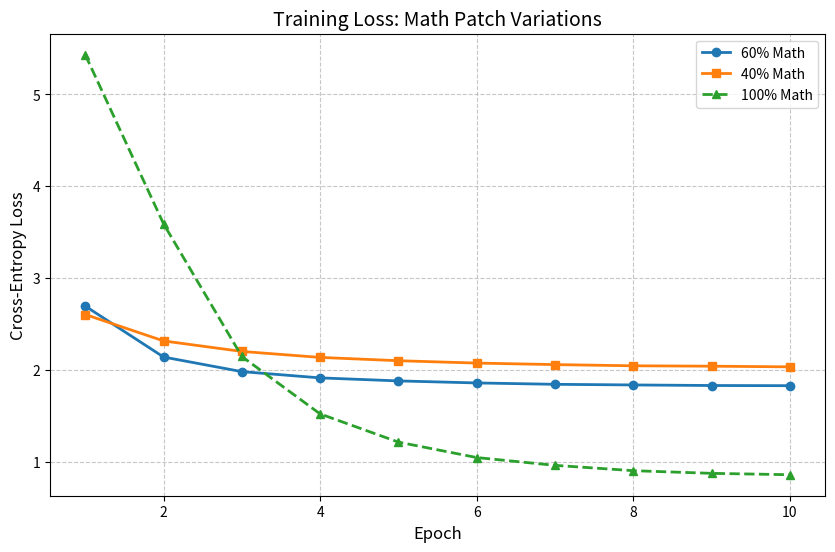
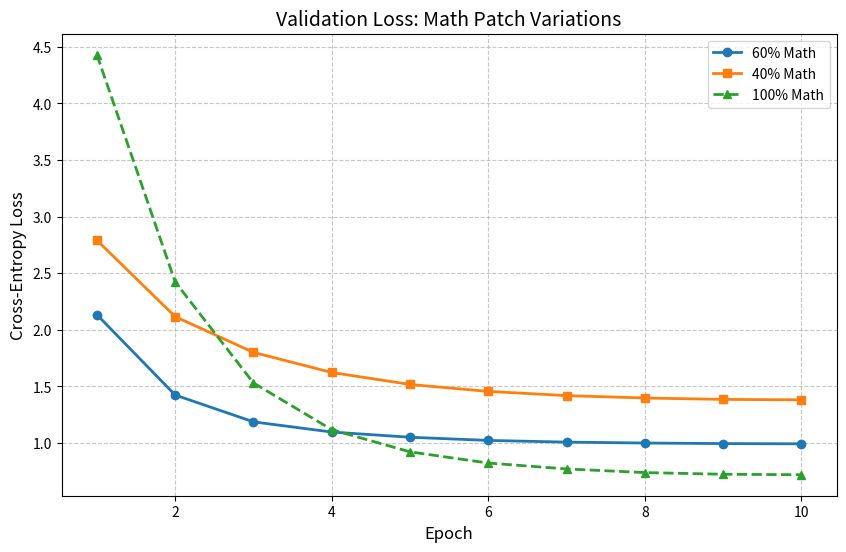
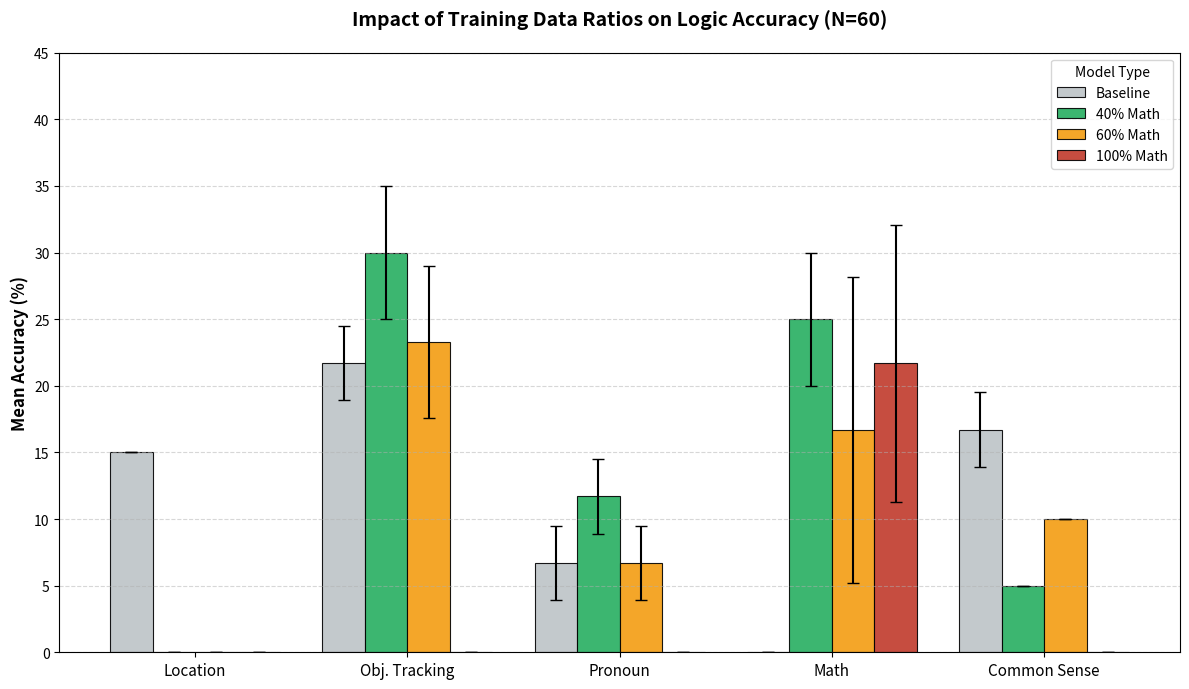

These figures' Python source, in order:
import matplotlib.pyplot as plt
import numpy as np
import os

# Create output directory if it doesn't exist
output_dir = "evaluation"
os.makedirs(output_dir, exist_ok=True)

# Data
epochs = list(range(1, 11))

# 60% Math Patch Model (4k Math / 3k Chat)
train_60 = [2.696, 2.142, 1.983, 1.915, 1.882, 1.86, 1.845, 1.838, 1.832, 1.83]
val_60 = [2.134, 1.424, 1.187, 1.097, 1.051, 1.023, 1.008, 1.0, 0.995, 0.993]

# 40% Math Patch Model (2k Math / 3k Chat)
train_40 = [2.6047, 2.3171, 2.2027, 2.1378, 2.1017, 2.0761, 2.0595, 2.0465, 2.0422, 2.0350]
val_40 = [2.7913, 2.1166, 1.8008, 1.6232, 1.5174, 1.4559, 1.4190, 1.3976, 1.3854, 1.3815]

# 100% Math Patch Model (0 Chat)
train_100 = [5.432, 3.592, 2.148, 1.523, 1.216, 1.048, 0.963, 0.905, 0.876, 0.861]
val_100 = [4.43, 2.423, 1.531, 1.118, 0.922, 0.823, 0.771, 0.739, 0.724, 0.72]

# 1. Plotting Training Loss
plt.figure(figsize=(10, 6))
plt.plot(epochs, train_60, label='60% Math', marker='o', linewidth=2)
plt.plot(epochs, train_40, label='40% Math', marker='s', linewidth=2)
plt.plot(epochs, train_100, label='100% Math', marker='^', linewidth=2, linestyle='--')

plt.title('Training Loss: Math Patch Variations', fontsize=14)
plt.xlabel('Epoch', fontsize=12)
plt.ylabel('Cross-Entropy Loss', fontsize=12)
plt.grid(True, linestyle='--', alpha=0.7)
plt.legend()
plt.savefig(os.path.join(output_dir, 'training_loss_comparison.png'), dpi=300)
print(f"Saved training plot to {output_dir}/training_loss_comparison.png")

# 2. Plotting Validation Loss
plt.figure(figsize=(10, 6))
plt.plot(epochs, val_60, label='60% Math', marker='o', linewidth=2)
plt.plot(epochs, val_40, label='40% Math', marker='s', linewidth=2)
plt.plot(epochs, val_100, label='100% Math', marker='^', linewidth=2, linestyle='--')

plt.title('Validation Loss: Math Patch Variations', fontsize=14)
plt.xlabel('Epoch', fontsize=12)
plt.ylabel('Cross-Entropy Loss', fontsize=12)
plt.grid(True, linestyle='--', alpha=0.7)
plt.legend()
plt.savefig(os.path.join(output_dir, 'validation_loss_comparison.png'), dpi=300)
print(f"Saved validation plot to {output_dir}/validation_loss_comparison.png")



# Data categories
categories = ['Location', 'Obj. Tracking', 'Pronoun', 'Math', 'Common Sense']
models = ['Baseline', '40% Math', '60% Math', '100% Math']

# Averaged data from 3 runs
data_means = {
    'Baseline': [15.0, 21.7, 6.7, 0.0, 16.7],
    '40% Math': [0.0, 30.0, 11.7, 25.0, 5.0],
    '60% Math': [0.0, 23.3, 6.7, 16.7, 10.0],
    '100% Math': [0.0, 0.0, 0.0, 21.7, 0.0]
}

# Standard Deviations 
data_stds = {
    'Baseline': [0.0, 2.8, 2.8, 0.0, 2.8],
    '40% Math': [0.0, 5.0, 2.8, 5.0, 0.0],
    '60% Math': [0.0, 5.7, 2.8, 11.5, 0.0],
    '100% Math': [0.0, 0.0, 0.0, 10.4, 0.0]
}

x = np.arange(len(categories))
width = 0.2 
fig, ax = plt.subplots(figsize=(12, 7))

# Colors for the "Spectrum"
colors = ['#bdc3c7', '#27ae60', '#f39c12', '#c0392b'] 

for i, model in enumerate(models):
    ax.bar(x + (i - 1.5) * width, data_means[model], width, 
           label=model, color=colors[i], yerr=data_stds[model], 
           capsize=4, alpha=0.9, edgecolor='black', linewidth=0.8)

# Formatting for a scientific presentation
ax.set_ylabel('Mean Accuracy (%)', fontsize=12, fontweight='bold')
ax.set_title('Impact of Training Data Ratios on Logic Accuracy (N=60)', fontsize=14, fontweight='bold', pad=20)
ax.set_xticks(x)
ax.set_xticklabels(categories, fontsize=11)
ax.legend(title="Model Type", loc='upper right', fontsize=10)
ax.grid(axis='y', linestyle='--', alpha=0.5)
ax.set_ylim(0, 45)

plt.tight_layout()
plt.savefig('evaluation/accuracy_comparison_chart.png', dpi=300)
print("Bar chart saved to evaluation/accuracy_comparison_chart.png")
